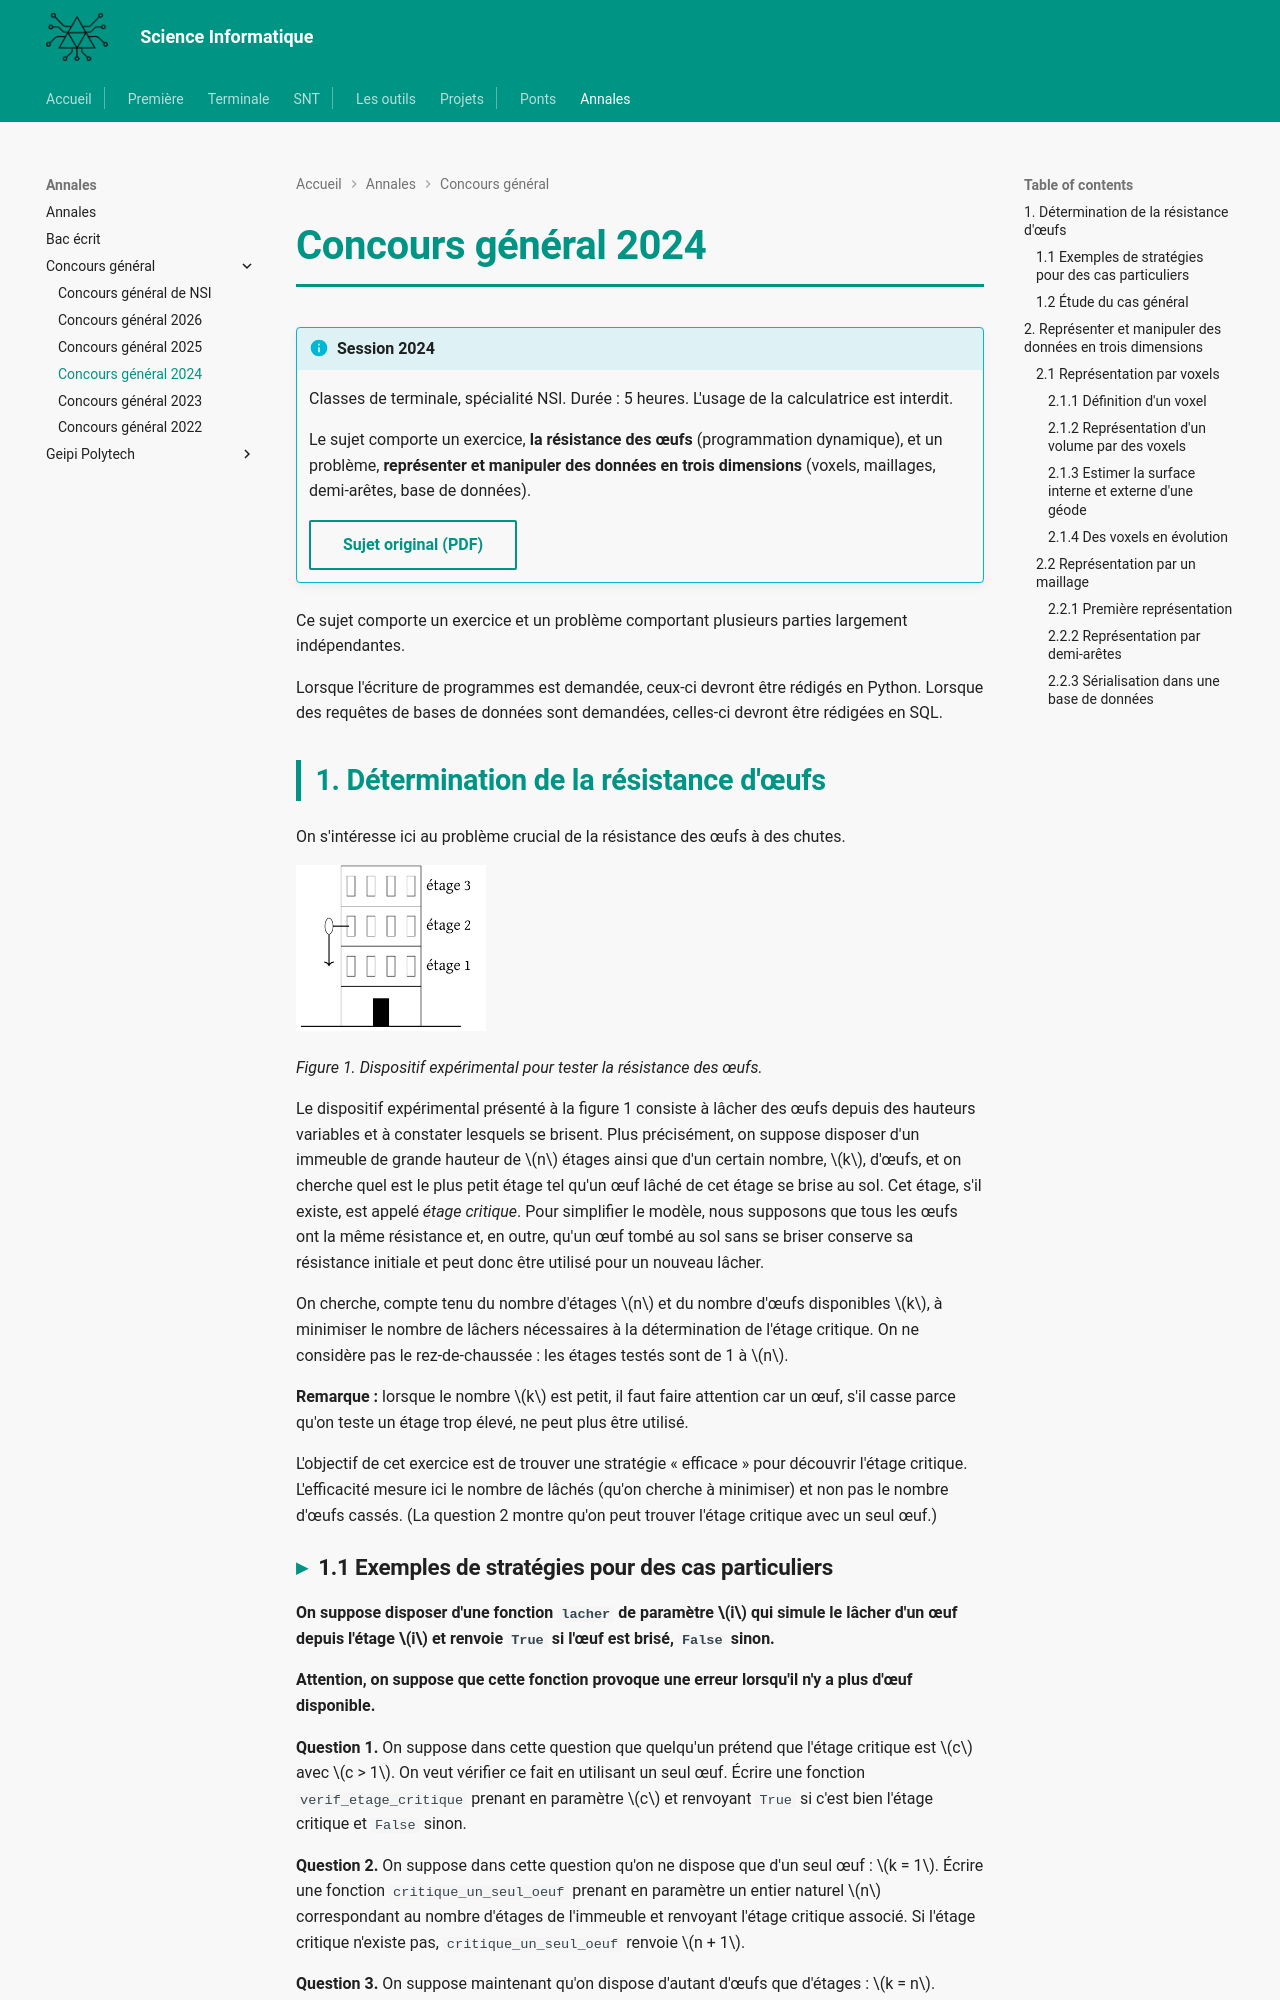

repository: MMarchand-NSI/MMarchand-NSI.github.io · page: annales/concours-general/cg-2024/index.html · generator: mkdocs

# Concours général 2024

!!! info "Session 2024"
    Classes de terminale, spécialité NSI. Durée : 5 heures. L'usage de la calculatrice est interdit.

    Le sujet comporte un exercice, **la résistance des œufs** (programmation dynamique), et un problème, **représenter et manipuler des données en trois dimensions** (voxels, maillages, demi-arêtes, base de données).

    [Sujet original (PDF)](pdf/cg-nsi-2024.pdf){ .md-button }

Ce sujet comporte un exercice et un problème comportant plusieurs parties largement indépendantes.

Lorsque l'écriture de programmes est demandée, ceux-ci devront être rédigés en Python. Lorsque des requêtes de bases de données sont demandées, celles-ci devront être rédigées en SQL.

## 1. Détermination de la résistance d'œufs

On s'intéresse ici au problème crucial de la résistance des œufs à des chutes.

![Figure 1 : dispositif expérimental pour tester la résistance des œufs, un œuf lâché depuis l'étage 2 d'un immeuble](images/2024-immeuble.png){ width="190" }

*Figure 1. Dispositif expérimental pour tester la résistance des œufs.*

Le dispositif expérimental présenté à la figure 1 consiste à lâcher des œufs depuis des hauteurs variables et à constater lesquels se brisent. Plus précisément, on suppose disposer d'un immeuble de grande hauteur de $n$ étages ainsi que d'un certain nombre, $k$, d'œufs, et on cherche quel est le plus petit étage tel qu'un œuf lâché de cet étage se brise au sol. Cet étage, s'il existe, est appelé *étage critique*. Pour simplifier le modèle, nous supposons que tous les œufs ont la même résistance et, en outre, qu'un œuf tombé au sol sans se briser conserve sa résistance initiale et peut donc être utilisé pour un nouveau lâcher.

On cherche, compte tenu du nombre d'étages $n$ et du nombre d'œufs disponibles $k$, à minimiser le nombre de lâchers nécessaires à la détermination de l'étage critique. On ne considère pas le rez-de-chaussée : les étages testés sont de 1 à $n$.

**Remarque :** lorsque le nombre $k$ est petit, il faut faire attention car un œuf, s'il casse parce qu'on teste un étage trop élevé, ne peut plus être utilisé.

L'objectif de cet exercice est de trouver une stratégie « efficace » pour découvrir l'étage critique. L'efficacité mesure ici le nombre de lâchés (qu'on cherche à minimiser) et non pas le nombre d'œufs cassés. (La question 2 montre qu'on peut trouver l'étage critique avec un seul œuf.)
